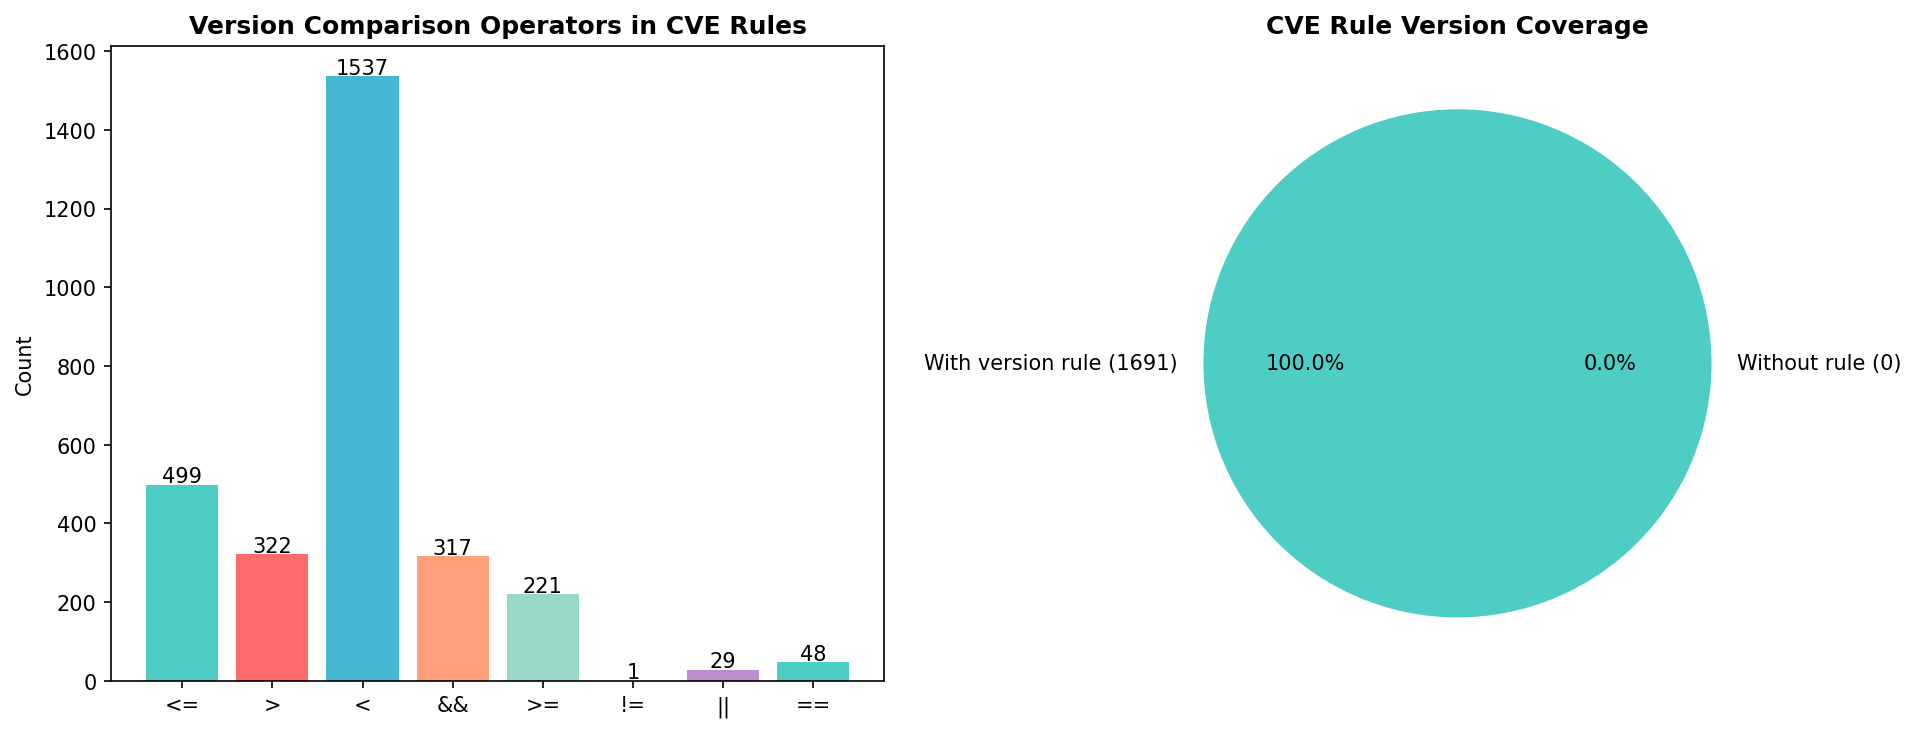

The data file committed next to this chart (first rows):
metric, value
total_vuln_files, 1691
rules_with_version, 1691
rules_without_rule, 0
op_<=, 499
op_>, 322
op_<, 1537
op_&&, 317
op_>=, 221
op_!=, 1
op_||, 29
op_==, 48
